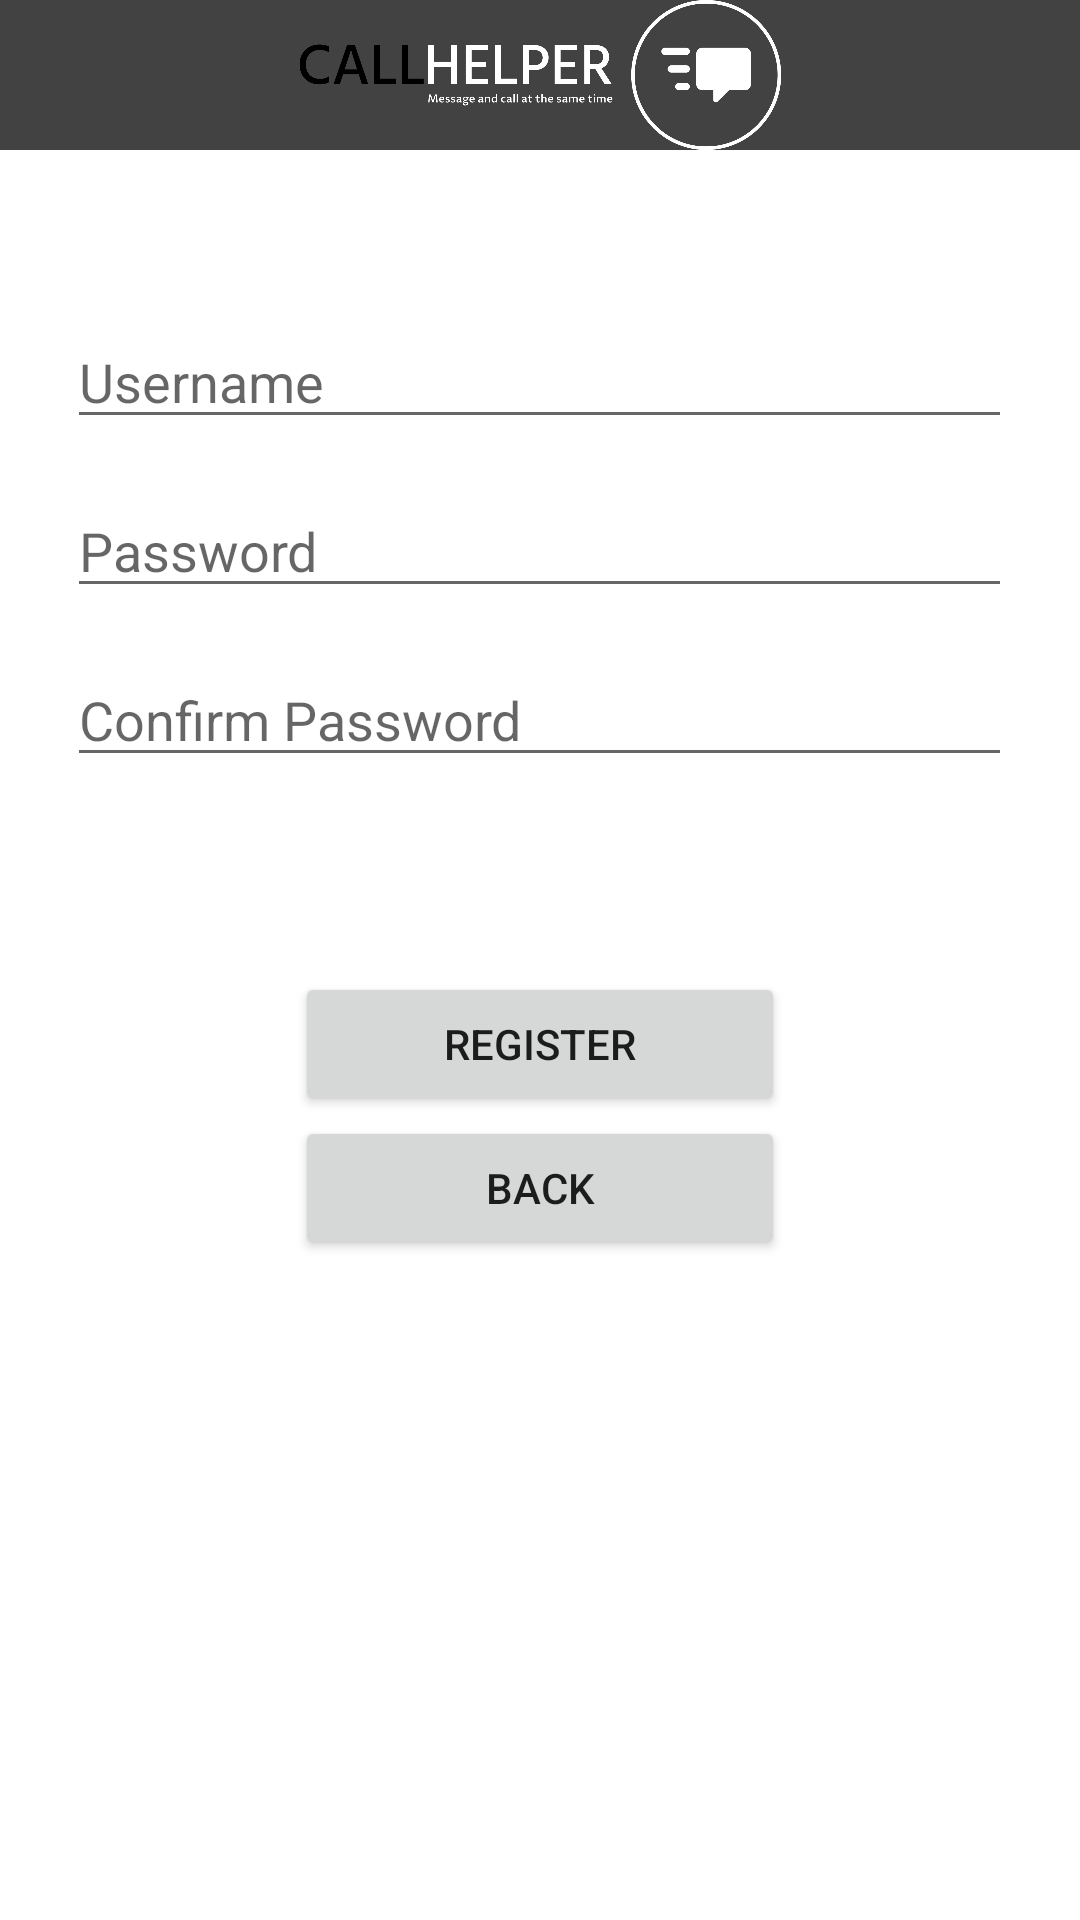

Here is an Android app screen rendered from its layout file. Give the layout XML and the strings, colors and styles it references.
<!-- AndroidManifest.xml: activity theme Theme.CallHelper -->
<!-- res/layout/activity_main.xml -->
<?xml version="1.0" encoding="utf-8"?>
<RelativeLayout xmlns:android="http://schemas.android.com/apk/res/android"
    xmlns:app="http://schemas.android.com/apk/res-auto"
    xmlns:tools="http://schemas.android.com/tools"
    android:layout_width="match_parent"
    android:layout_height="match_parent"
    tools:context=".MainActivity">

    <ImageView
        android:layout_width="500dp"
        android:layout_height="50dp"
        android:id="@+id/logo"
        android:background="@color/cardview_dark_background"
        android:src="@drawable/logoooo" />

    <EditText
        android:id="@+id/et_username"
        android:layout_width="wrap_content"
        android:layout_height="wrap_content"
        android:layout_alignParentTop="true"
        android:layout_centerHorizontal="true"
        android:layout_marginTop="105dp"
        android:ems="15"
        android:inputType="text"
        android:hint="Username"/>


    <EditText
        android:id="@+id/et_password"
        android:layout_width="wrap_content"
        android:layout_height="wrap_content"
        android:layout_centerHorizontal="true"
        android:layout_marginTop="15dp"
        android:ems="15"
        android:layout_below="@+id/et_username"
        android:inputType="textPassword"
        android:hint="Password"/>

    <EditText
        android:id="@+id/et_cpassword"
        android:layout_width="wrap_content"
        android:layout_height="wrap_content"
        android:layout_centerHorizontal="true"
        android:layout_marginTop="15dp"
        android:ems="15"
        android:layout_below="@+id/et_password"
        android:inputType="textPassword"
        android:hint="Confirm Password"/>

    <Button
        android:id="@+id/btn_register"
        android:layout_width="wrap_content"
        android:layout_height="wrap_content"
        android:layout_centerHorizontal="true"
        android:layout_marginTop="65dp"
        android:ems="10"
        android:text="Register"
        android:layout_below="@+id/et_cpassword" />

    <Button
        android:id="@+id/btn_login"
        android:layout_width="wrap_content"
        android:layout_height="wrap_content"
        android:layout_centerHorizontal="true"
        android:layout_below="@id/btn_register"
        android:ems="10"
        android:text="Back"/>

</RelativeLayout>
<!-- resources referenced by this layout -->
<resources>
  <!-- drawable logoooo: png bitmap (drawable, 47909 bytes) -->
  <style name="Theme.CallHelper" parent="Theme.MaterialComponents.DayNight.DarkActionBar">
          
          <item name="colorPrimary">@color/purple_500</item>
          <item name="colorPrimaryVariant">@color/purple_700</item>
          <item name="colorOnPrimary">@color/white</item>
          
          <item name="colorSecondary">@color/teal_200</item>
          <item name="colorSecondaryVariant">@color/teal_700</item>
          <item name="colorOnSecondary">@color/black</item>
          
          <item name="android:statusBarColor">?attr/colorPrimaryVariant</item>
          
      </style>
  <!-- not gathered from this repository: default colours our renderer supplied (Android Studio template values) -->
  <color name="purple_500">#FF6200EE</color>
  <color name="purple_700">#FF3700B3</color>
  <color name="teal_200">#FF03DAC5</color>
  <color name="teal_700">#FF018786</color>
  <color name="black">#FF000000</color>
  <color name="white">#FFFFFFFF</color>
</resources>
